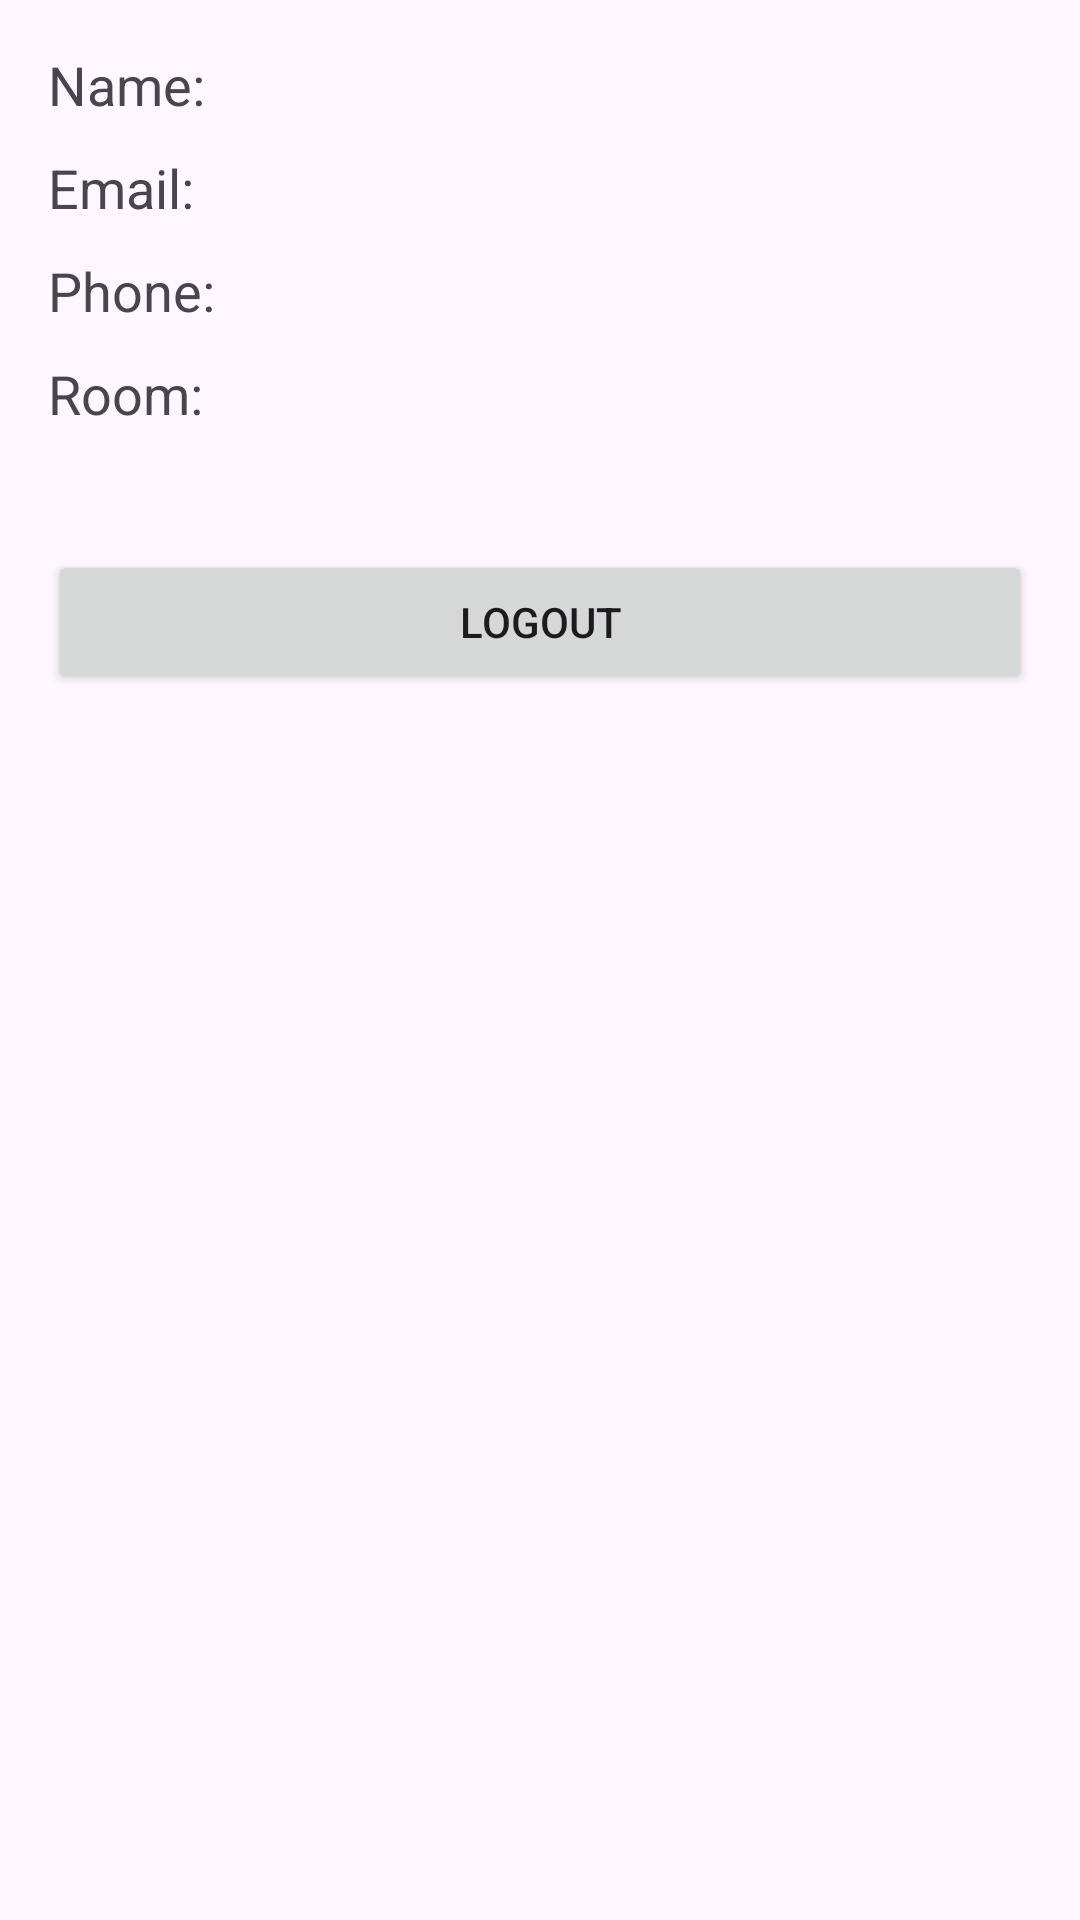

Reconstruct the res/layout file that produces this screen, plus the resources it refers to.
<!-- AndroidManifest.xml: application theme Theme.SmartHostelAttendance -->
<!-- res/layout/fragment_profile.xml -->
<?xml version="1.0" encoding="utf-8"?>
<LinearLayout xmlns:android="http://schemas.android.com/apk/res/android"
    android:layout_width="match_parent"
    android:layout_height="match_parent"
    android:orientation="vertical"
    android:padding="16dp">

    <TextView
        android:id="@+id/tvName"
        android:layout_width="wrap_content"
        android:layout_height="wrap_content"
        android:text="Name:"
        android:textSize="18sp"
        android:layout_marginBottom="10dp"/>

    <TextView
        android:id="@+id/tvEmail"
        android:layout_width="wrap_content"
        android:layout_height="wrap_content"
        android:text="Email:"
        android:textSize="18sp"
        android:layout_marginBottom="10dp"/>

    <TextView
        android:id="@+id/tvPhone"
        android:layout_width="wrap_content"
        android:layout_height="wrap_content"
        android:text="Phone:"
        android:textSize="18sp"
        android:layout_marginBottom="10dp"/>

    <TextView
        android:id="@+id/tvRoom"
        android:layout_width="wrap_content"
        android:layout_height="wrap_content"
        android:text="Room:"
        android:textSize="18sp"
        android:layout_marginBottom="20dp"/>

    <Button
        android:id="@+id/btnLogout"
        android:layout_width="match_parent"
        android:layout_height="wrap_content"
        android:text="Logout"
        android:layout_marginTop="20dp"/>

</LinearLayout>
<!-- resources referenced by this layout -->
<resources>
  <style name="Theme.SmartHostelAttendance" parent="Base.Theme.SmartHostelAttendance" />
  <style name="Base.Theme.SmartHostelAttendance" parent="Theme.Material3.DayNight.NoActionBar">
          
          
      </style>
</resources>
